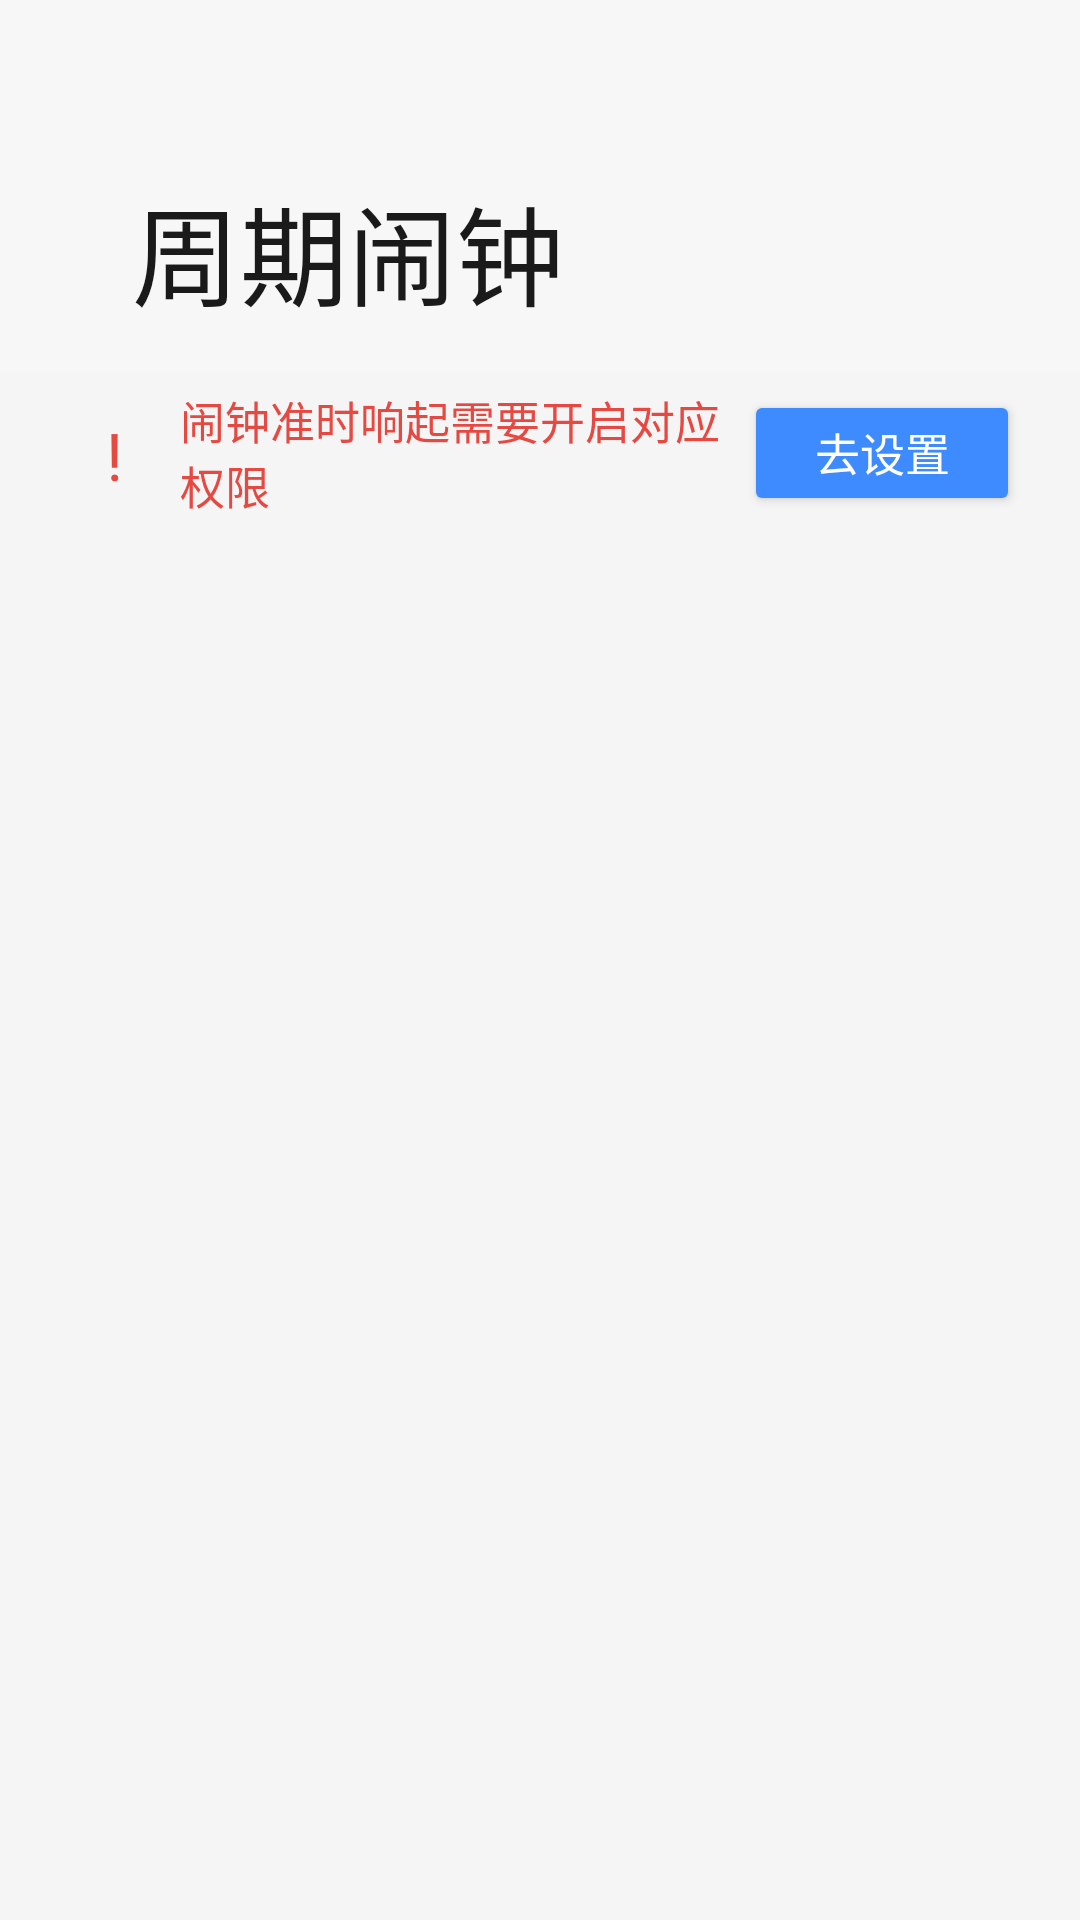

This screen was rendered from an Android layout file. Write that file and the resources it references.
<!-- AndroidManifest.xml: application theme Theme.CycleAlarm -->
<!-- res/layout/activity_alarm_list.xml -->
<?xml version="1.0" encoding="utf-8"?>
<FrameLayout
    xmlns:android="http://schemas.android.com/apk/res/android"
    xmlns:app="http://schemas.android.com/apk/res-auto"
    android:layout_width="match_parent"
    android:layout_height="match_parent"
    android:background="#FFF5F5F5"
    android:fitsSystemWindows="true">

    <ScrollView
        android:layout_width="match_parent"
        android:layout_height="match_parent"
        android:fillViewport="true"
        android:scrollbars="none">

        <LinearLayout
            android:layout_width="match_parent"
            android:layout_height="wrap_content"
            android:orientation="vertical">

            
            <RelativeLayout
                android:id="@+id/appBarLayout"
                android:layout_width="match_parent"
                android:layout_height="124dp"
                android:background="#FFF7F7F7"
                android:paddingStart="44dp"
                android:paddingEnd="28dp"
                android:paddingTop="32dp"
                android:paddingBottom="14dp">

                <TextView
                    android:layout_width="wrap_content"
                    android:layout_height="wrap_content"
                    android:layout_alignParentStart="true"
                    android:layout_alignParentBottom="true"
                    android:text="周期闹钟"
                    android:textColor="#FF1A1A1A"
                    android:textSize="36sp" />
            </RelativeLayout>

            <LinearLayout
                android:id="@+id/cardReliabilityCheck"
                android:layout_width="match_parent"
                android:layout_height="wrap_content"
                android:layout_marginStart="20dp"
                android:layout_marginEnd="20dp"
                android:layout_marginBottom="10dp"
                android:gravity="center_vertical"
                android:minHeight="54dp"
                android:orientation="horizontal"
                android:paddingStart="4dp"
                android:paddingEnd="0dp">

                <TextView
                    android:layout_width="28dp"
                    android:layout_height="28dp"
                    android:gravity="center"
                    android:text="!"
                    android:textColor="#FFE54942"
                    android:textSize="22sp" />

                <TextView
                    android:id="@+id/tvReliabilityStatus"
                    android:layout_width="0dp"
                    android:layout_height="wrap_content"
                    android:layout_marginStart="8dp"
                    android:layout_weight="1"
                    android:text="闹钟准时响起需要开启对应权限"
                    android:textColor="#FFE54942"
                    android:textSize="15sp" />

                <Button
                    android:id="@+id/btnReliabilitySettings"
                    android:layout_width="92dp"
                    android:layout_height="42dp"
                    android:backgroundTint="#FF3D8BFF"
                    android:includeFontPadding="false"
                    android:minHeight="0dp"
                    android:minWidth="0dp"
                    android:paddingStart="0dp"
                    android:paddingEnd="0dp"
                    android:text="去设置"
                    android:textAllCaps="false"
                    android:textColor="#FFFFFFFF"
                    android:textSize="15sp" />
            </LinearLayout>

            
            <androidx.recyclerview.widget.RecyclerView
                android:id="@+id/rvFunctionGrid"
                android:layout_width="match_parent"
                android:layout_height="wrap_content"
                android:clipToPadding="false"
                android:paddingHorizontal="20dp"
                android:paddingBottom="24dp"
                android:nestedScrollingEnabled="false" />

        </LinearLayout>
    </ScrollView>

</FrameLayout>
<!-- resources referenced by this layout -->
<resources>
  <style name="Theme.CycleAlarm" parent="Theme.Material3.Light.NoActionBar">
          <item name="colorPrimary">@color/accent</item>
          <item name="colorPrimaryVariant">@color/accent</item>
          <item name="colorOnPrimary">@color/white</item>
          <item name="android:statusBarColor">@color/background</item>
          <item name="android:windowLightStatusBar">true</item>
          <item name="android:navigationBarColor">@color/background</item>
          <item name="android:windowLightNavigationBar">true</item>
      </style>
  <color name="accent">#FF3D8BFF</color>
  <color name="white">#FFFFFFFF</color>
  <color name="background">#FFF8F6F3</color>
</resources>
